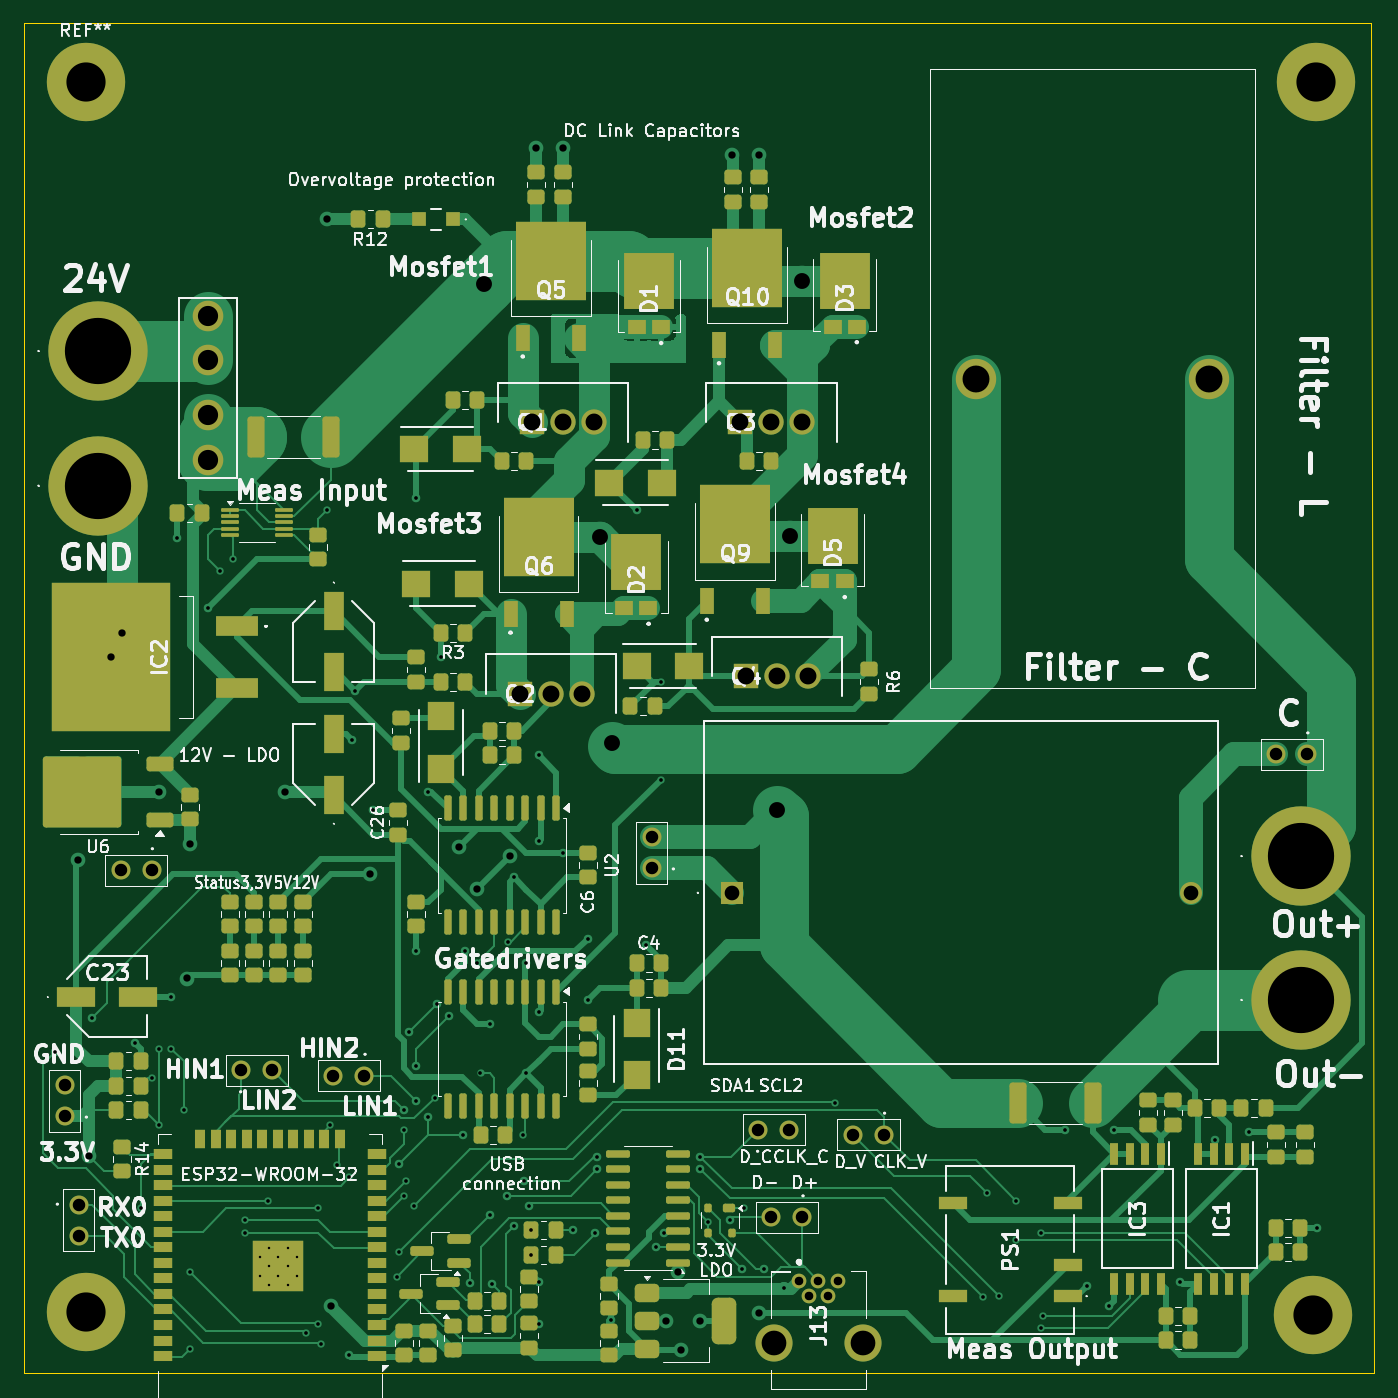
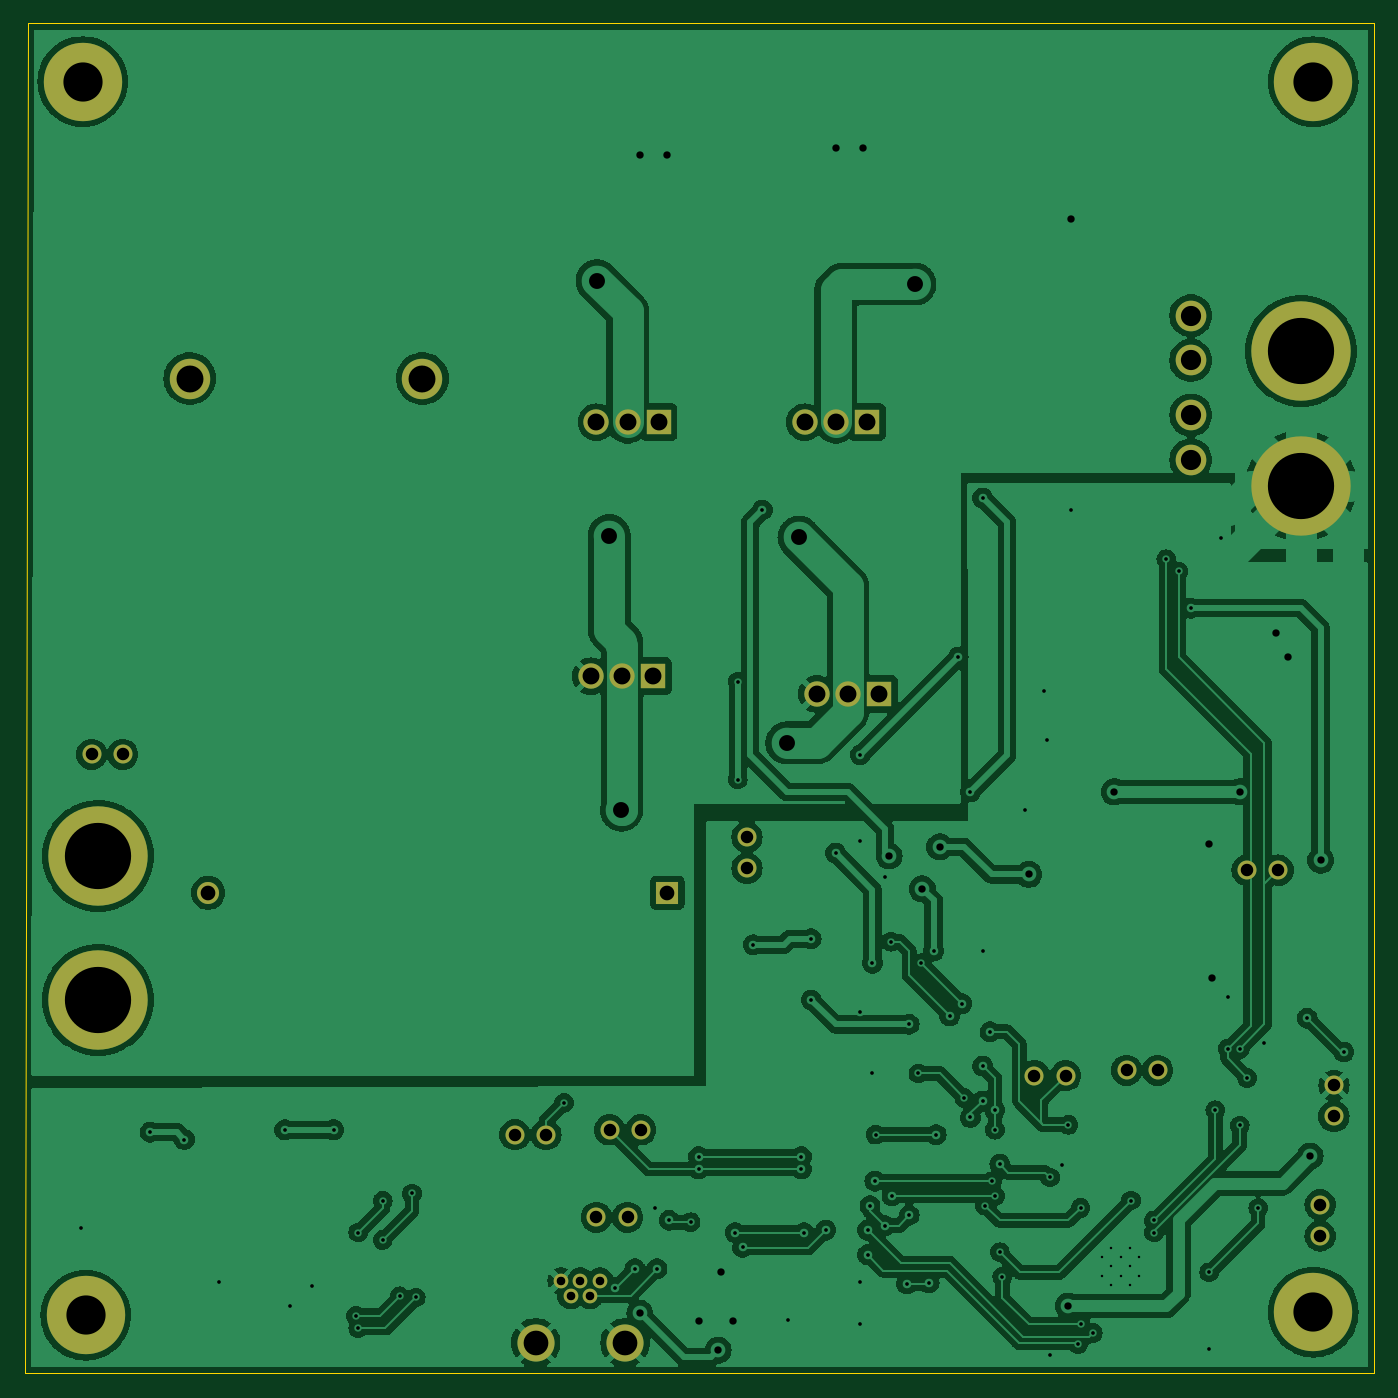
Circuit board: 11 layer files. Board 110.2 x 110.2 mm.
- bottom_copper: H_bridge_PCB-B_Cu.gbr (233561 bytes)
- bottom_mask: H_bridge_PCB-B_Mask.gbr (2708 bytes)
- paste: H_bridge_PCB-B_Paste.gbr (455 bytes)
- bottom_silk: H_bridge_PCB-B_Silkscreen.gbr (456 bytes)
- outline: H_bridge_PCB-Edge_Cuts.gbr (685 bytes)
- top_copper: H_bridge_PCB-F_Cu.gbr (76891 bytes)
- top_mask: H_bridge_PCB-F_Mask.gbr (15494 bytes)
- paste: H_bridge_PCB-F_Paste.gbr (13157 bytes)
- top_silk: H_bridge_PCB-F_Silkscreen.gbr (171264 bytes)
- drill: H_bridge_PCB-NPTH.drl (265 bytes)
- drill: H_bridge_PCB-PTH.drl (4324 bytes)

=== bottom_copper: H_bridge_PCB-B_Cu.gbr (233561 bytes, source omitted) ===
=== bottom_mask: H_bridge_PCB-B_Mask.gbr ===
%TF.GenerationSoftware,KiCad,Pcbnew,8.0.8*%
%TF.CreationDate,2025-08-21T09:36:38+02:00*%
%TF.ProjectId,H_bridge_PCB,485f6272-6964-4676-955f-5043422e6b69,rev?*%
%TF.SameCoordinates,Original*%
%TF.FileFunction,Soldermask,Bot*%
%TF.FilePolarity,Negative*%
%FSLAX46Y46*%
G04 Gerber Fmt 4.6, Leading zero omitted, Abs format (unit mm)*
G04 Created by KiCad (PCBNEW 8.0.8) date 2025-08-21 09:36:38*
%MOMM*%
%LPD*%
G01*
G04 APERTURE LIST*
%ADD10R,2.070000X2.070000*%
%ADD11C,2.070000*%
%ADD12C,1.550000*%
%ADD13C,2.500000*%
%ADD14C,8.115000*%
%ADD15C,6.400000*%
%ADD16C,1.200000*%
%ADD17C,3.030000*%
%ADD18C,3.300000*%
%ADD19R,1.800000X1.800000*%
%ADD20C,1.800000*%
G04 APERTURE END LIST*
D10*
%TO.C,Q4*%
X108920000Y-92560000D03*
D11*
X111460000Y-92560000D03*
X114000000Y-92560000D03*
%TD*%
D10*
%TO.C,Q3*%
X108460000Y-71810000D03*
D11*
X111000000Y-71810000D03*
X113540000Y-71810000D03*
%TD*%
D10*
%TO.C,Q2*%
X90460000Y-94000000D03*
D11*
X93000000Y-94000000D03*
X95540000Y-94000000D03*
%TD*%
D10*
%TO.C,Q1*%
X91460000Y-71810000D03*
D11*
X94000000Y-71810000D03*
X96540000Y-71810000D03*
%TD*%
D12*
%TO.C,J14*%
X113540000Y-136750000D03*
X111000000Y-136750000D03*
%TD*%
D13*
%TO.C,U8*%
X65000000Y-74895000D03*
X65000000Y-71235000D03*
X65000000Y-66765000D03*
X65000000Y-63105000D03*
%TD*%
D14*
%TO.C,TP4*%
X154250000Y-119000000D03*
%TD*%
D15*
%TO.C,REF\u002A\u002A*%
X155250000Y-144750000D03*
%TD*%
D16*
%TO.C,J13*%
X113250000Y-141950000D03*
X114050000Y-143150000D03*
X114850000Y-141950000D03*
X115650000Y-143150000D03*
X116450000Y-141950000D03*
D17*
X111200000Y-147000000D03*
X118500000Y-147000000D03*
%TD*%
D15*
%TO.C,REF\u002A\u002A*%
X155500000Y-44000000D03*
%TD*%
D12*
%TO.C,J5*%
X109930000Y-129610000D03*
X112470000Y-129610000D03*
%TD*%
D15*
%TO.C,REF\u002A\u002A*%
X55000000Y-144500000D03*
%TD*%
D18*
%TO.C,FL1*%
X146750000Y-68250000D03*
X127750000Y-68250000D03*
%TD*%
D12*
%TO.C,J1*%
X54440000Y-135730000D03*
X54440000Y-138270000D03*
%TD*%
%TO.C,J9*%
X101250000Y-108250000D03*
X101250000Y-105710000D03*
%TD*%
%TO.C,J2*%
X67710000Y-124750000D03*
X70250000Y-124750000D03*
%TD*%
D15*
%TO.C,REF\u002A\u002A*%
X55000000Y-44000000D03*
%TD*%
D14*
%TO.C,TP1*%
X56000000Y-66000000D03*
%TD*%
D12*
%TO.C,J3*%
X77770000Y-125190000D03*
X75230000Y-125190000D03*
%TD*%
D14*
%TO.C,TP3*%
X154250000Y-107250000D03*
%TD*%
%TO.C,TP2*%
X56000000Y-77000000D03*
%TD*%
D12*
%TO.C,J12*%
X120200000Y-130000000D03*
X117660000Y-130000000D03*
%TD*%
%TO.C,J15*%
X53310000Y-128520000D03*
X53310000Y-125980000D03*
%TD*%
D19*
%TO.C,C16*%
X107750000Y-110250000D03*
D20*
X145250000Y-110250000D03*
%TD*%
D12*
%TO.C,J7*%
X154770000Y-98940000D03*
X152230000Y-98940000D03*
%TD*%
%TO.C,J4*%
X60400000Y-108400000D03*
X57860000Y-108400000D03*
%TD*%
M02*

=== paste: H_bridge_PCB-B_Paste.gbr ===
%TF.GenerationSoftware,KiCad,Pcbnew,8.0.8*%
%TF.CreationDate,2025-08-21T09:36:38+02:00*%
%TF.ProjectId,H_bridge_PCB,485f6272-6964-4676-955f-5043422e6b69,rev?*%
%TF.SameCoordinates,Original*%
%TF.FileFunction,Paste,Bot*%
%TF.FilePolarity,Positive*%
%FSLAX46Y46*%
G04 Gerber Fmt 4.6, Leading zero omitted, Abs format (unit mm)*
G04 Created by KiCad (PCBNEW 8.0.8) date 2025-08-21 09:36:38*
%MOMM*%
%LPD*%
G01*
G04 APERTURE LIST*
G04 APERTURE END LIST*
M02*

=== bottom_silk: H_bridge_PCB-B_Silkscreen.gbr ===
%TF.GenerationSoftware,KiCad,Pcbnew,8.0.8*%
%TF.CreationDate,2025-08-21T09:36:38+02:00*%
%TF.ProjectId,H_bridge_PCB,485f6272-6964-4676-955f-5043422e6b69,rev?*%
%TF.SameCoordinates,Original*%
%TF.FileFunction,Legend,Bot*%
%TF.FilePolarity,Positive*%
%FSLAX46Y46*%
G04 Gerber Fmt 4.6, Leading zero omitted, Abs format (unit mm)*
G04 Created by KiCad (PCBNEW 8.0.8) date 2025-08-21 09:36:38*
%MOMM*%
%LPD*%
G01*
G04 APERTURE LIST*
G04 APERTURE END LIST*
M02*

=== outline: H_bridge_PCB-Edge_Cuts.gbr ===
%TF.GenerationSoftware,KiCad,Pcbnew,8.0.8*%
%TF.CreationDate,2025-08-21T09:36:38+02:00*%
%TF.ProjectId,H_bridge_PCB,485f6272-6964-4676-955f-5043422e6b69,rev?*%
%TF.SameCoordinates,Original*%
%TF.FileFunction,Profile,NP*%
%FSLAX46Y46*%
G04 Gerber Fmt 4.6, Leading zero omitted, Abs format (unit mm)*
G04 Created by KiCad (PCBNEW 8.0.8) date 2025-08-21 09:36:38*
%MOMM*%
%LPD*%
G01*
G04 APERTURE LIST*
%TA.AperFunction,Profile*%
%ADD10C,0.050000*%
%TD*%
G04 APERTURE END LIST*
D10*
X50000000Y-39250000D02*
X160000000Y-39250000D01*
X160250000Y-149500000D02*
X50000000Y-149500000D01*
X160000000Y-39250000D02*
X160250000Y-149500000D01*
X50000000Y-149500000D02*
X50000000Y-39250000D01*
M02*

=== top_copper: H_bridge_PCB-F_Cu.gbr (76891 bytes, source omitted) ===
=== top_mask: H_bridge_PCB-F_Mask.gbr (15494 bytes, source omitted) ===
=== paste: H_bridge_PCB-F_Paste.gbr (13157 bytes, source omitted) ===
=== top_silk: H_bridge_PCB-F_Silkscreen.gbr (171264 bytes, source omitted) ===
=== drill: H_bridge_PCB-NPTH.drl ===
M48
; DRILL file {KiCad 8.0.8} date 2025-08-21T09:36:32+0200
; FORMAT={-:-/ absolute / inch / decimal}
; #@! TF.CreationDate,2025-08-21T09:36:32+02:00
; #@! TF.GenerationSoftware,Kicad,Pcbnew,8.0.8
; #@! TF.FileFunction,NonPlated,1,2,NPTH
FMAT,2
INCH
%
G90
G05
M30

=== drill: H_bridge_PCB-PTH.drl ===
M48
; DRILL file {KiCad 8.0.8} date 2025-08-21T09:36:32+0200
; FORMAT={-:-/ absolute / inch / decimal}
; #@! TF.CreationDate,2025-08-21T09:36:32+02:00
; #@! TF.GenerationSoftware,Kicad,Pcbnew,8.0.8
; #@! TF.FileFunction,Plated,1,2,PTH
FMAT,2
INCH
; #@! TA.AperFunction,Plated,PTH,ComponentDrill
T1C0.0079
; #@! TA.AperFunction,Plated,PTH,ViaDrill
T2C0.0118
; #@! TA.AperFunction,Plated,PTH,ViaDrill
T3C0.0236
; #@! TA.AperFunction,Plated,PTH,ComponentDrill
T4C0.0276
; #@! TA.AperFunction,Plated,PTH,ComponentDrill
T5C0.0402
; #@! TA.AperFunction,Plated,PTH,ComponentDrill
T6C0.0472
; #@! TA.AperFunction,Plated,PTH,ViaDrill
T7C0.0512
; #@! TA.AperFunction,Plated,PTH,ComponentDrill
T8C0.0543
; #@! TA.AperFunction,Plated,PTH,ComponentDrill
T9C0.0650
; #@! TA.AperFunction,Plated,PTH,ComponentDrill
T10C0.0795
; #@! TA.AperFunction,Plated,PTH,ComponentDrill
T11C0.0866
; #@! TA.AperFunction,Plated,PTH,ComponentDrill
T12C0.1260
; #@! TA.AperFunction,Plated,PTH,ComponentDrill
T13C0.2130
%
G90
G05
T1
X2.7249Y-5.5113
X2.7249Y-5.5714
X2.7549Y-5.4813
X2.7549Y-5.5413
X2.7549Y-5.6014
X2.7849Y-5.5113
X2.7849Y-5.5714
X2.815Y-5.4813
X2.815Y-5.5413
X2.815Y-5.6014
X2.845Y-5.5113
X2.845Y-5.5714
T2
X2.0669Y-4.8524
X2.185Y-4.7441
X2.3228Y-4.8228
X2.3425Y-5.3543
X2.378Y-4.936
X2.4016Y-4.8425
X2.4016Y-5.0886
X2.4409Y-4.6752
X2.4409Y-4.8425
X2.4606Y-3.1988
X2.4803Y-5.0394
X2.5Y-5.561
X2.5Y-5.8071
X2.5591Y-3.4252
X2.5984Y-3.3071
X2.6378Y-3.2677
X2.6772Y-5.3937
X2.6772Y-5.4331
X2.7516Y-5.3303
X2.874Y-5.7559
X2.9134Y-5.3543
X2.9134Y-5.7283
X2.9213Y-5.7913
X2.9429Y-3.1102
X2.9526Y-5.0865
X2.9724Y-5.2165
X3.0118Y-5.2559
X3.0118Y-5.8268
X3.0217Y-3.8484
X3.0315Y-3.6909
X3.0906Y-4.0748
X3.1654Y-5.5748
X3.1732Y-5.2126
X3.1732Y-5.4961
X3.189Y-5.0394
X3.189Y-5.1024
X3.189Y-5.315
X3.1969Y-5.2677
X3.2047Y-4.7874
X3.2205Y-5.3465
X3.2283Y-3.0709
X3.2283Y-4.5276
X3.2283Y-4.8976
X3.2283Y-5.0098
X3.2677Y-4.0157
X3.2677Y-5.063
X3.2874Y-5.0
X3.2953Y-4.6969
X3.3071Y-3.5827
X3.3346Y-4.7362
X3.378Y-5.1181
X3.3858Y-4.5276
X3.4006Y-5.5955
X3.4252Y-4.5669
X3.435Y-4.9213
X3.4646Y-4.7638
X3.4646Y-5.378
X3.4724Y-5.5984
X3.5197Y-5.315
X3.5236Y-4.498
X3.5433Y-4.2913
X3.5433Y-5.4114
X3.5728Y-5.1181
X3.5748Y-5.2677
X3.5827Y-4.5669
X3.5827Y-4.9213
X3.5906Y-5.3465
X3.5984Y-5.4252
X3.5984Y-5.5039
X3.622Y-3.8976
X3.622Y-4.1732
X3.622Y-4.7244
X3.622Y-5.5906
X3.622Y-5.7283
X3.7008Y-4.2126
X3.7323Y-5.4252
X3.7795Y-4.4882
X3.7795Y-4.685
X3.8031Y-5.4331
X3.811Y-5.189
X3.811Y-5.2283
X3.8533Y-5.7136
X3.937Y-3.1102
X3.9665Y-4.5079
X4.0Y-5.4803
X4.0157Y-3.6614
X4.0157Y-3.9764
X4.0236Y-5.4331
X4.1417Y-5.189
X4.1417Y-5.2283
X4.1673Y-5.3996
X4.2362Y-5.3937
X4.2756Y-5.5492
X4.2815Y-5.3543
X4.3465Y-5.5492
X4.4094Y-5.6102
X4.5748Y-5.0157
X5.0512Y-5.6417
X5.063Y-5.3071
X5.1024Y-5.6378
X5.1575Y-5.3307
X5.1575Y-5.4567
X5.2362Y-5.4331
X5.2362Y-5.7402
X5.2441Y-5.7008
X5.315Y-5.1024
X5.3858Y-5.6063
X5.4567Y-5.6693
X5.4724Y-5.1024
X5.685Y-5.5906
X5.7953Y-5.1339
X5.9055Y-5.1102
X6.126Y-5.4173
T3
X2.1417Y-4.2362
X2.1752Y-5.187
X2.248Y-3.5827
X2.2835Y-3.5039
X2.4016Y-4.0157
X2.4902Y-4.6161
X2.5Y-4.1831
X2.8051Y-4.0157
X2.9429Y-2.1752
X2.9528Y-5.6693
X3.0807Y-4.2815
X3.3661Y-4.1929
X3.4226Y-4.3281
X3.5289Y-4.2218
X3.6142Y-1.9449
X3.7008Y-1.9449
X4.0315Y-5.7165
X4.0709Y-5.5591
X4.0787Y-5.811
X4.1417Y-5.7165
X4.2441Y-1.9685
X4.3307Y-1.9685
X4.3307Y-5.6929
T4
X4.4587Y-5.5886
X4.4902Y-5.6358
X4.5217Y-5.5886
X4.5531Y-5.6358
X4.5846Y-5.5886
T5
X2.0988Y-4.9598
X2.0988Y-5.0598
X2.1433Y-5.3437
X2.1433Y-5.4437
X2.278Y-4.2677
X2.378Y-4.2677
X2.6657Y-4.9114
X2.7657Y-4.9114
X2.9618Y-4.9287
X3.0618Y-4.9287
X3.9862Y-4.1618
X3.9862Y-4.2618
X4.328Y-5.1028
X4.3701Y-5.3839
X4.428Y-5.1028
X4.4701Y-5.3839
X4.6323Y-5.1181
X4.7323Y-5.1181
X5.9933Y-3.8953
X6.0933Y-3.8953
T6
X4.2421Y-4.3406
X5.7185Y-4.3406
T7
X3.4459Y-2.3829
X3.8189Y-3.1969
X3.8583Y-3.8583
X4.3898Y-4.0748
X4.4291Y-3.1917
X4.4685Y-2.372
T8
X3.5614Y-3.7008
X3.6008Y-2.8272
X3.6614Y-3.7008
X3.7008Y-2.8272
X3.7614Y-3.7008
X3.8008Y-2.8272
X4.2701Y-2.8272
X4.2882Y-3.6441
X4.3701Y-2.8272
X4.3882Y-3.6441
X4.4701Y-2.8272
X4.4882Y-3.6441
T9
X2.5591Y-2.4844
X2.5591Y-2.6285
X2.5591Y-2.8045
X2.5591Y-2.9486
T10
X4.378Y-5.7874
X4.6654Y-5.7874
T11
X5.0295Y-2.687
X5.7776Y-2.687
T12
X2.1654Y-1.7323
X2.1654Y-5.689
X6.1122Y-5.6988
X6.122Y-1.7323
T13
X2.2047Y-2.5984
X2.2047Y-3.0315
X6.0728Y-4.2224
X6.0728Y-4.685
M30
